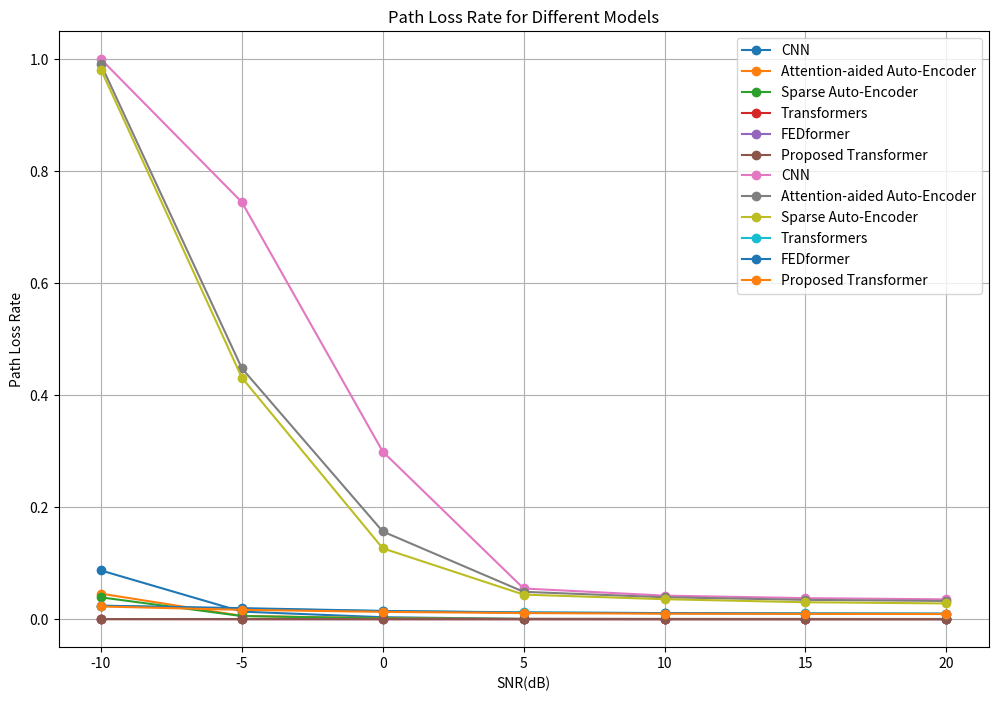

Recreate this plot in Python.
import numpy as np
import matplotlib.pyplot as plt

# Define the SNR values (assuming -10 to 50 with a step of 2)
SNR_values = np.arange(-10, 50, 2)

# BER values for PSK and QAM
PSK_BER = {
    '2-PSK': [3.269e-01, 2.856e-01, 2.390e-01, 1.860e-01, 1.305e-01, 7.940e-02, 3.769e-02, 1.268e-02, 2.330e-03, 1.400e-04,
              1.000e-05, 0.000e+00, 0.000e+00, 0.000e+00, 0.000e+00, 0.000e+00, 0.000e+00, 0.000e+00, 0.000e+00, 0.000e+00,
              0.000e+00, 0.000e+00, 0.000e+00, 0.000e+00, 0.000e+00, 0.000e+00, 0.000e+00, 0.000e+00, 0.000e+00, 0.000e+00,
              0.000e+00],
    '4-PSK': [6.098e-01, 5.717e-01, 5.229e-01, 4.565e-01, 3.824e-01, 2.896e-01, 1.995e-01, 1.101e-01, 4.550e-02, 1.199e-02,
              1.330e-03, 9.000e-05, 0.000e+00, 0.000e+00, 0.000e+00, 0.000e+00, 0.000e+00, 0.000e+00, 0.000e+00, 0.000e+00,
              0.000e+00, 0.000e+00, 0.000e+00, 0.000e+00, 0.000e+00, 0.000e+00, 0.000e+00, 0.000e+00, 0.000e+00, 0.000e+00,
              0.000e+00],
    '8-PSK': [7.952e-01, 7.719e-01, 7.406e-01, 6.999e-01, 6.482e-01, 5.761e-01, 4.894e-01, 3.888e-01, 2.786e-01, 1.740e-01,
              8.668e-02, 3.142e-02, 6.660e-03, 7.000e-04, 0.000e+00, 0.000e+00, 0.000e+00, 0.000e+00, 0.000e+00, 0.000e+00,
              0.000e+00, 0.000e+00, 0.000e+00, 0.000e+00, 0.000e+00, 0.000e+00, 0.000e+00, 0.000e+00, 0.000e+00, 0.000e+00,
              0.000e+00],
    '16-PSK': [8.980e-01, 8.845e-01, 8.685e-01, 8.478e-01, 8.154e-01, 7.774e-01, 7.264e-01, 6.590e-01, 5.829e-01, 4.891e-01,
               3.821e-01, 2.720e-01, 1.662e-01, 8.248e-02, 2.778e-02, 6.000e-03, 5.100e-04, 0.000e+00, 0.000e+00, 0.000e+00,
               0.000e+00, 0.000e+00, 0.000e+00, 0.000e+00, 0.000e+00, 0.000e+00, 0.000e+00, 0.000e+00, 0.000e+00, 0.000e+00,
               0.000e+00],
    '32-PSK': [9.487e-01, 9.422e-01, 9.331e-01, 9.207e-01, 9.088e-01, 8.883e-01, 8.616e-01, 8.265e-01, 7.821e-01, 7.276e-01,
               6.600e-01, 5.835e-01, 4.899e-01, 3.833e-01, 2.714e-01, 1.665e-01, 8.252e-02, 2.792e-02, 6.280e-03, 5.700e-04,
               2.000e-05, 0.000e+00, 0.000e+00, 0.000e+00, 0.000e+00, 0.000e+00, 0.000e+00, 0.000e+00, 0.000e+00, 0.000e+00,
               0.000e+00],
    '4-QAM': [3.274e-01, 2.867e-01, 2.392e-01, 1.861e-01, 1.306e-01, 7.865e-02, 3.751e-02, 1.250e-02, 2.388e-03, 1.909e-04,
              3.872e-06, 9.006e-09, 6.810e-13, 2.267e-19, 1.396e-29, 1.044e-45, 3.296e-71, 1.444e-111, 1.795e-175, 1.068e-276,
              0.000e+00, 0.000e+00, 0.000e+00, 0.000e+00, 0.000e+00, 0.000e+00, 0.000e+00, 0.000e+00, 0.000e+00, 0.000e+00,
              0.000e+00],
    '16-QAM': [3.709e-01, 3.326e-01, 2.868e-01, 2.367e-01, 1.872e-01, 1.410e-01, 9.774e-02, 5.862e-02, 2.787e-02, 9.247e-03,
               1.754e-03, 1.387e-04, 2.763e-06, 6.250e-09, 4.522e-13, 1.404e-19, 7.738e-30, 4.857e-46, 1.161e-71, 3.274e-112,
               2.023e-176, 3.980e-278, 0.000e+00, 0.000e+00, 0.000e+00, 0.000e+00, 0.000e+00, 0.000e+00, 0.000e+00, 0.000e+00,
               0.000e+00],
    '64-QAM': [3.931e-01, 3.634e-01, 3.286e-01, 2.888e-01, 2.450e-01, 1.998e-01, 1.570e-01, 1.185e-01, 8.382e-02, 5.233e-02, 
               2.653e-02, 9.724e-03, 2.154e-03, 2.172e-04, 6.351e-06, 2.634e-08, 4.974e-12, 7.059e-18, 4.322e-27, 1.232e-41, 
               1.245e-64, 5.103e-101, 1.246e-158, 6.991e-250, 0.000e+00, 0.000e+00, 0.000e+00, 0.000e+00, 0.000e+00, 0.000e+00, 
               0.000e+00 ],
    '256-QAM': [4.068e-01, 3.824e-01, 3.545e-01, 3.234e-01, 2.900e-01, 2.546e-01, 2.171e-01, 1.783e-01, 1.411e-01, 1.079e-01, 
                7.860e-02, 5.208e-02, 2.910e-02, 1.240e-02, 3.472e-03, 5.053e-04, 2.634e-05, 2.720e-07, 2.177e-10, 3.040e-15, 
                6.968e-23, 6.181e-35, 5.582e-54, 4.180e-84, 8.572e-132, 2.574e-207, 0.000e+00, 0.000e+00, 0.000e+00, 0.000e+00, 
                0.000e+00 ]

}

def get_BER(modulation, SNR):
    if SNR < -10 or SNR > 50:
        raise ValueError("SNR 超出范围。有效范围是 -10 到 50。")
    
    # 计算最近的 SNR 点
    idx = int((SNR - (-10)) // 2)  # 确保 idx 是整数
    low_SNR = -10 + idx * 2
    high_SNR = low_SNR + 2
    
    # 获取对应的 BER 值
    low_BER = PSK_BER[modulation][idx]
    high_BER = PSK_BER[modulation][idx + 1]
    
    # 线性插值
    if low_SNR != high_SNR:
        interpolated_BER = low_BER + (high_BER - low_BER) * (SNR - low_SNR) / (high_SNR - low_SNR)
    else:
        interpolated_BER = low_BER
    
    return interpolated_BER

# Parameters
packet_size = 100  # Number of bits per packet
num_packets = 1000  # Number of packets to be simulated

def simulate_packet_loss_rate(ber, packet_size):
    """Simulate Packet Loss Rate from BER."""
    return 1 - (1 - ber)**packet_size

# Example usage:
modulation = '32-PSK'
input_SNR = 20  # Example SNR value
resulting_BER = get_BER(modulation, input_SNR)
print(f"For SNR = {input_SNR} dB and {modulation}, interpolated BER = {resulting_BER:.2e}")

# Given data
SNR_dB_values = [-10, -5, 0, 5, 10, 15, 20]
subcarrier = 2
bandwidth = 10 / subcarrier

# Convert SNR from dB to linear
SNR_linear_values = [10 ** (snr / 10) for snr in SNR_dB_values]

# Different models' Gbps values
Gbps_values = [
    # CNN
    [12.376030106733767, 13.813554657995969, 14.51362168247246, 14.97759882683261, 15.190586800457142, 15.265055865213462, 15.300884747531022],
    # Attention-aided Auto-Encoder
    [12.97931951377382, 14.154661877931208, 14.794740768464427, 15.077112879082799, 15.238707802839244, 15.316166877397217, 15.348662296652947],
    # Sparse Auto-Encoder
    [13.080715119036215, 14.199338913358442, 14.848096915580719, 15.160305529554883, 15.296675207596744, 15.386621664883695, 15.422020653796265],
    # Transformers
    [15.487309683281385, 15.579760882190199, 15.64483701235907, 15.68343480874185, 15.70477877832414, 15.713156822752882, 15.721177762372365],
    # FEDformer
    [15.489140933602904, 15.55980019276288, 15.642233280343834, 15.689904380496367, 15.70490247599874, 15.718012085872813, 15.722385011103668],
    # Proposed Transformer
    [15.511528572054784, 15.609860095464892, 15.669164710042915, 15.703788696782645, 15.722745045439746, 15.727737112861892, 15.731757566231902]
]

# Calculate SNR(dB) for each model
all_ber_model = []
all_plr_model = []

for model in Gbps_values:
    ber_model = []
    path_loss_rate_model = []
    for C in model:
        SNR = 2**(C / bandwidth) - 1
        SNR_dB = 10 * np.log2(SNR)
        BER = get_BER('32-PSK', SNR_dB)
        ber_model.append(BER)
        PLR = simulate_packet_loss_rate(BER, packet_size)
        path_loss_rate_model.append(PLR)
    all_ber_model.append(ber_model)
    all_plr_model.append(path_loss_rate_model)

# Plotting the results
plt.figure(figsize=(12, 8))

labels = [
    "CNN",
    "Attention-aided Auto-Encoder",
    "Sparse Auto-Encoder",
    "Transformers",
    "FEDformer",
    "Proposed Transformer"
]

# Plot BER for each model using predefined SNR_dB_values for the x-axis
for i, ber_model in enumerate(all_ber_model):
    plt.plot(SNR_dB_values, ber_model, marker='o', label=labels[i])

plt.title('BER for Different Models')
plt.xlabel('SNR(dB)')
plt.ylabel('BER')
plt.legend()
plt.grid(True)
plt.show()

# Plot path loss rate for each model using predefined SNR_dB_values for the x-axis
for i, all_plr_model in enumerate(all_plr_model):
    plt.plot(SNR_dB_values, all_plr_model, marker='o', label=labels[i])

plt.title('Path Loss Rate for Different Models')
plt.xlabel('SNR(dB)')
plt.ylabel('Path Loss Rate')
plt.legend()
plt.grid(True)
plt.show()
